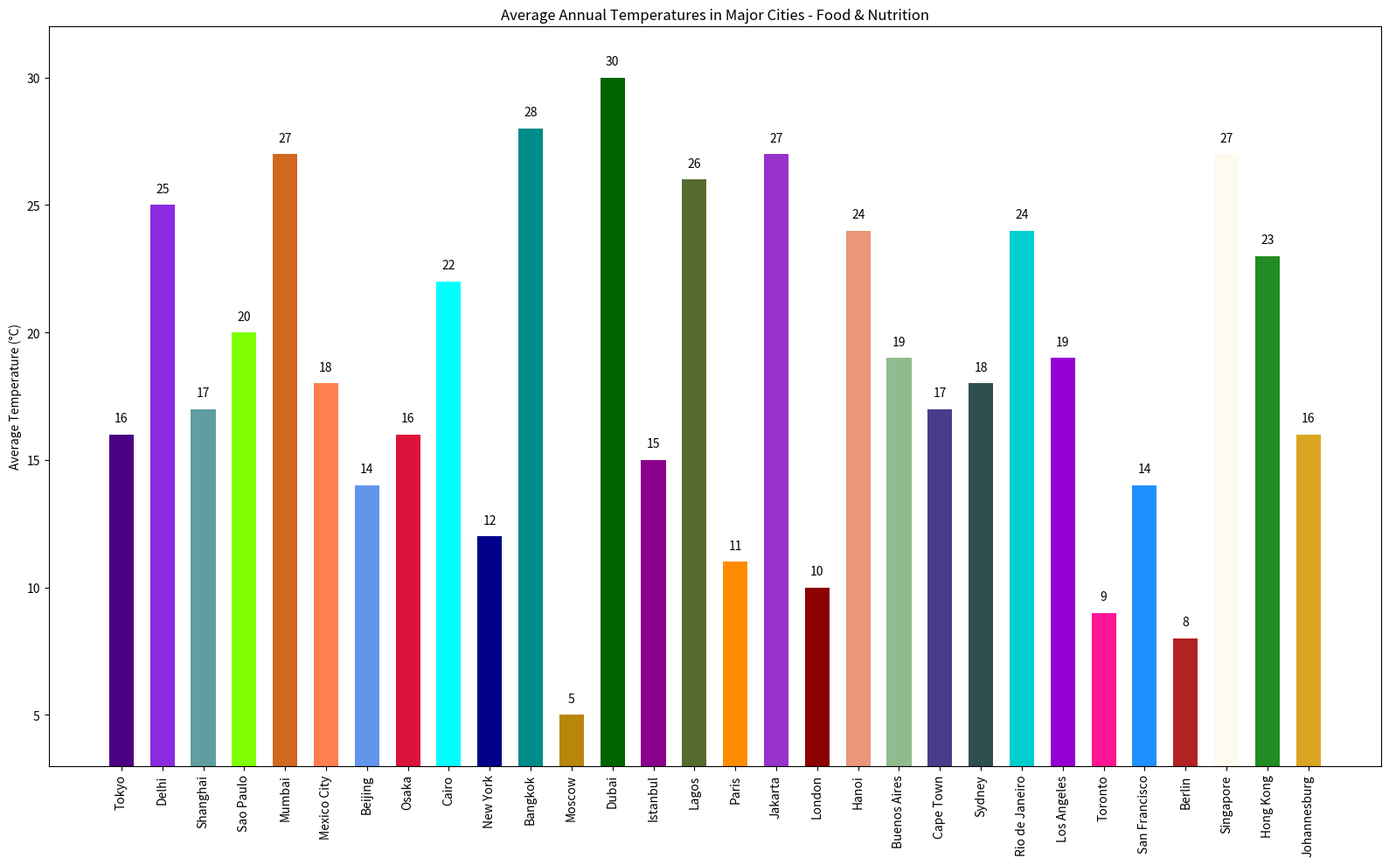

Reproduce this figure in Python.

import matplotlib.pyplot as plt

# Data
cities = ['Tokyo', 'Delhi', 'Shanghai', 'Sao Paulo', 'Mumbai', 'Mexico City',
          'Beijing', 'Osaka', 'Cairo', 'New York', 'Bangkok', 'Moscow',
          'Dubai', 'Istanbul', 'Lagos', 'Paris', 'Jakarta', 'London',
          'Hanoi', 'Buenos Aires', 'Cape Town', 'Sydney', 'Rio de Janeiro',
          'Los Angeles', 'Toronto', 'San Francisco', 'Berlin', 'Singapore',
          'Hong Kong', 'Johannesburg']
temperatures = [16, 25, 17, 20, 27, 18, 14, 16, 22, 12, 28, 5,
                30, 15, 26, 11, 27, 10, 24, 19, 17, 18, 24, 19,
                9, 14, 8, 27, 23, 16]

# Modify the color scheme using specific color codes
colors = ['#4B0082', '#8A2BE2', '#5F9EA0', '#7FFF00', '#D2691E', '#FF7F50',
          '#6495ED', '#DC143C', '#00FFFF', '#00008B', '#008B8B', '#B8860B',
          '#006400', '#8B008B', '#556B2F', '#FF8C00', '#9932CC', '#8B0000',
          '#E9967A', '#8FBC8F', '#483D8B', '#2F4F4F', '#00CED1', '#9400D3',
          '#FF1493', '#1E90FF', '#B22222', '#FFFAF0', '#228B22', '#DAA520']

# Change width of bars
bar_width = 0.6

# Change width and height of the chart
plt.figure(figsize=(16, 10))

# Change the direction of chart (vertical bar chart)
plt.bar(x=cities, height=temperatures, color=colors, width=bar_width)

# Add data labels
for i, temp in enumerate(temperatures):
    plt.text(i, temp + 0.5, str(temp), ha='center')

# Change the topic, headline, and data type of the chart
plt.ylabel('Average Temperature (°C)')
plt.title('Average Annual Temperatures in Major Cities - Food & Nutrition')
plt.ylim(min(temperatures) - 2, max(temperatures) + 2)  # Adjust the y-axis to fit the text
plt.xticks(rotation=90)
plt.tight_layout()

# Show the plot
plt.show()
